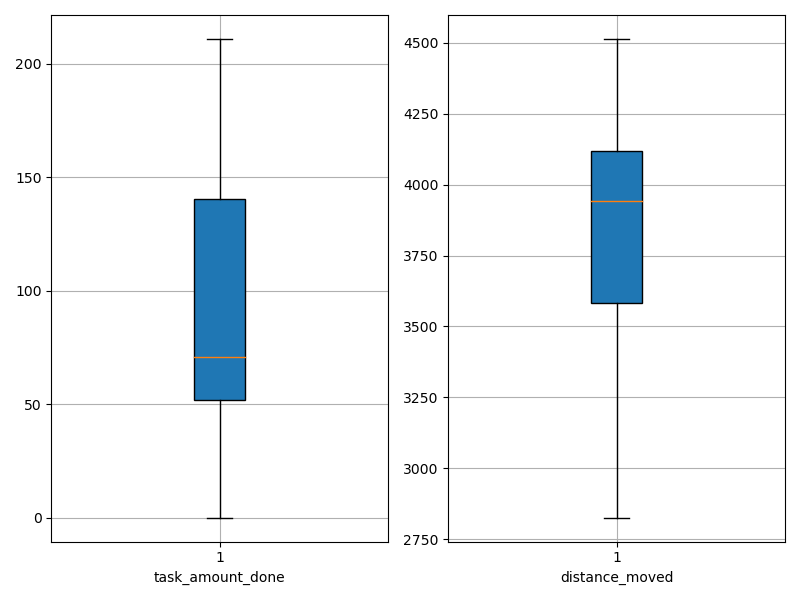

Data behind this chart, as committed beside it:
agent_id, task_amount_done, distance_moved
0, 71.0, 4002
1, 139.0, 3585
2, 70.0, 4038
3, 138.0, 2993
4, 139.0, 3465
5, 211.0, 3203
6, 0.0, 4258
7, 70.0, 4082
8, 141.0, 3671
9, 0.0, 4198
10, 140.0, 3700
11, 141.0, 3736
12, 211.0, 3359
13, 0.0, 4118
14, 0.0, 4260
15, 0.0, 4490
16, 0.0, 4513
17, 71.0, 3985
18, 141.0, 3812
19, 209.0, 3291
20, 208.0, 3252
21, 0.0, 4275
22, 0.0, 4286
23, 69.0, 3998
24, 139.0, 3638
25, 139.0, 3641
26, 0.0, 4384
27, 140.0, 3402
28, 70.0, 3967
29, 139.0, 3686
30, 210.0, 2827
31, 70.0, 4127
32, 142.0, 3578
33, 70.0, 3977
34, 141.0, 3293
35, 69.0, 3917
36, 0.0, 4450
37, 71.0, 3764
38, 71.0, 3974
39, 70.0, 4074
